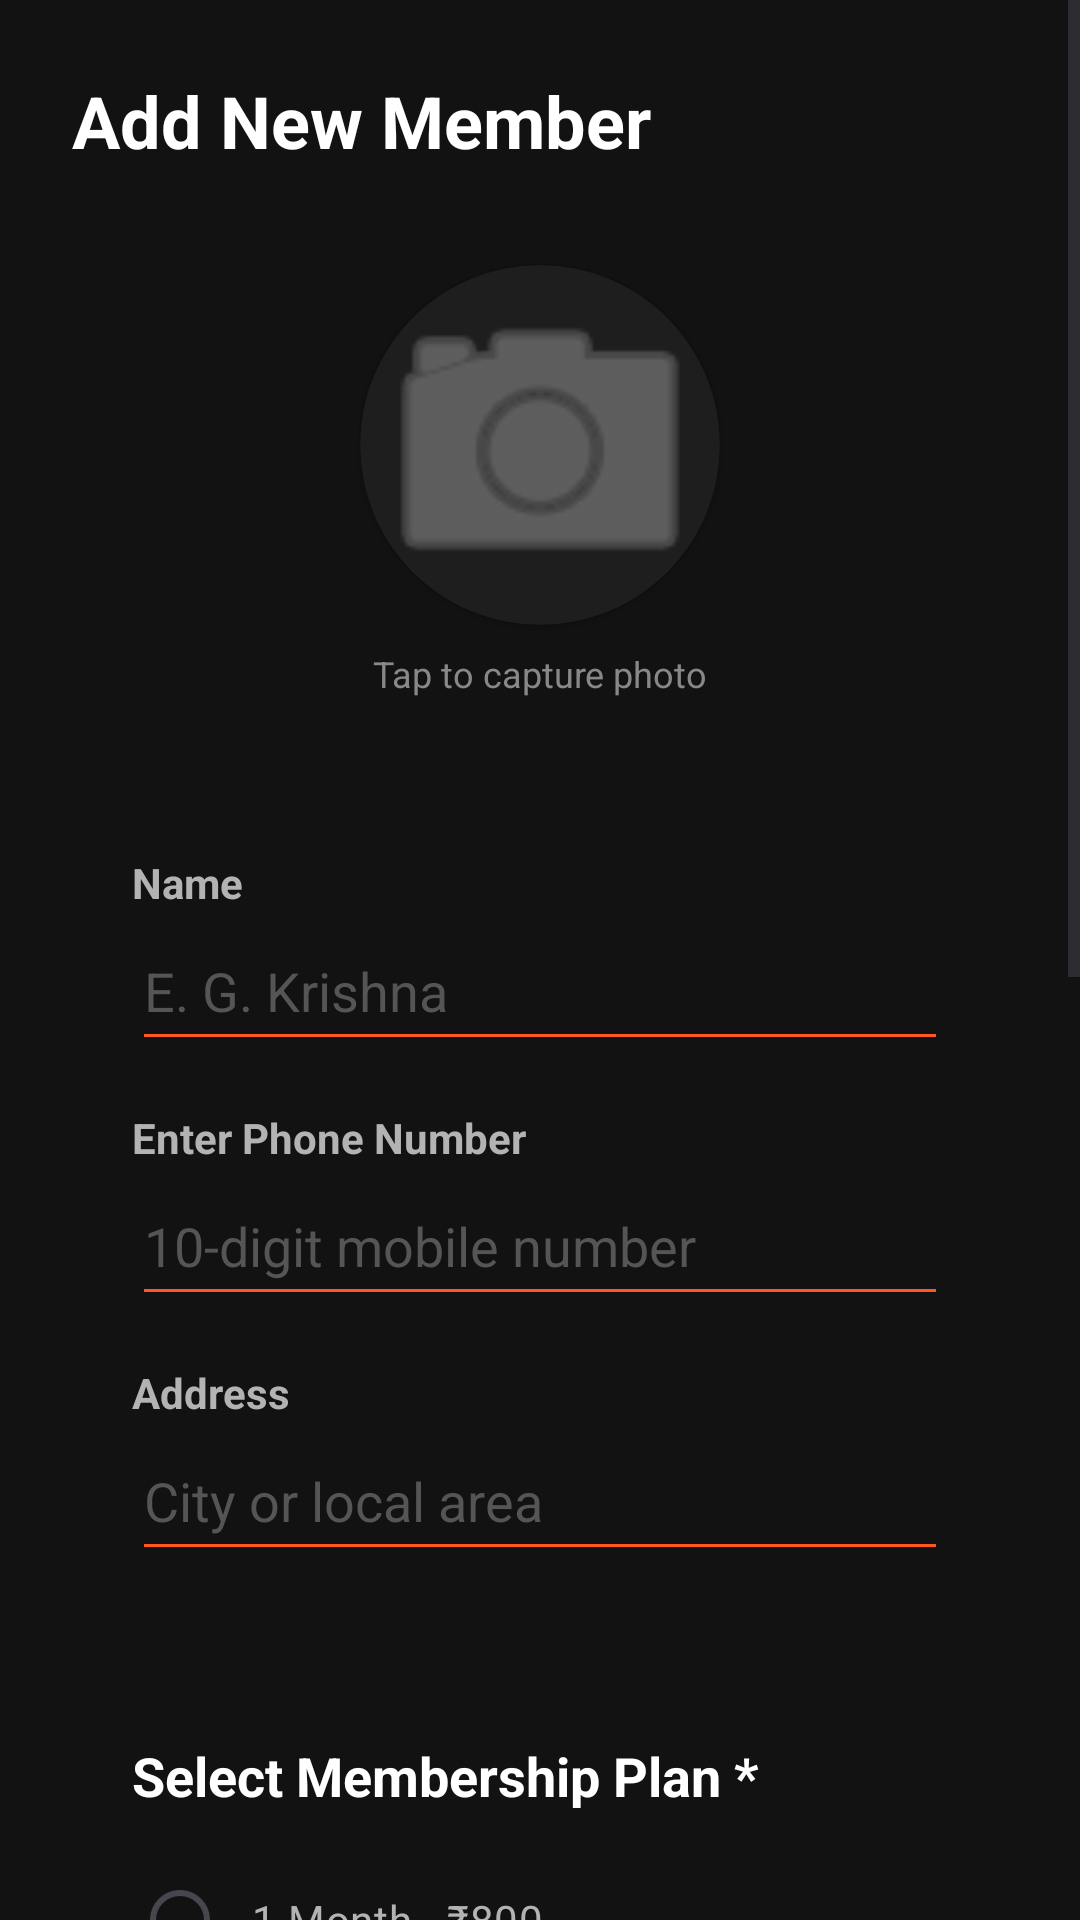

This screen was rendered from an Android layout file. Write that file and the resources it references.
<!-- AndroidManifest.xml: application theme Theme.GCGymCare -->
<!-- res/layout/activity_add_member.xml -->
<?xml version="1.0" encoding="utf-8"?>
<ScrollView xmlns:android="http://schemas.android.com/apk/res/android"
    xmlns:app="http://schemas.android.com/apk/res-auto"
    android:layout_width="match_parent"
    android:layout_height="match_parent"
    android:background="#121212"
    android:fitsSystemWindows="true">

    <androidx.constraintlayout.widget.ConstraintLayout
        android:layout_width="match_parent"
        android:layout_height="wrap_content"
        android:padding="24dp">

        <TextView
            android:id="@+id/textTitle"
            android:layout_width="wrap_content"
            android:layout_height="wrap_content"
            android:text="@string/Add_New_Member"
            android:textColor="#FFFFFF"
            android:textSize="24sp"
            android:textStyle="bold"
            app:layout_constraintTop_toTopOf="parent"
            app:layout_constraintStart_toStartOf="parent" />

        
        <androidx.cardview.widget.CardView
            android:id="@+id/cardPhoto"
            android:layout_width="120dp"
            android:layout_height="120dp"
            android:layout_marginTop="32dp"
            app:cardCornerRadius="60dp"
            app:cardBackgroundColor="#1E1E1E"
            app:layout_constraintTop_toBottomOf="@id/textTitle"
            app:layout_constraintStart_toStartOf="parent"
            app:layout_constraintEnd_toEndOf="parent">

            <ImageView
                android:id="@+id/imgMemberPhoto"
                android:layout_width="match_parent"
                android:layout_height="match_parent"
                android:scaleType="centerCrop"
                android:src="@android:drawable/ic_menu_camera"
                app:tint="#888888" />
        </androidx.cardview.widget.CardView>

        <TextView
            android:id="@+id/textPhotoHint"
            android:layout_width="wrap_content"
            android:layout_height="wrap_content"
            android:text="@string/Tap_to_capture_photo"
            android:textColor="#888888"
            android:textSize="12sp"
            android:layout_marginTop="8dp"
            app:layout_constraintTop_toBottomOf="@id/cardPhoto"
            app:layout_constraintStart_toStartOf="parent"
            app:layout_constraintEnd_toEndOf="parent" />

        
        <LinearLayout
            android:id="@+id/divInputs"
            android:layout_width="match_parent"
            android:layout_height="wrap_content"
            android:layout_marginTop="32dp"
            android:background="@drawable/rounded_search_bg"
            android:orientation="vertical"
            android:padding="20dp"
            app:layout_constraintTop_toBottomOf="@id/textPhotoHint"
            app:layout_constraintStart_toStartOf="parent"
            app:layout_constraintEnd_toEndOf="parent">

            <TextView
                android:layout_width="wrap_content"
                android:layout_height="wrap_content"
                android:text="@string/Name"
                android:textColor="#B3B3B3"
                android:textStyle="bold" />
            <EditText
                android:id="@+id/editMemberName"
                android:layout_width="match_parent"
                android:layout_height="50dp"
                android:textColor="#FFFFFF"
                android:textColorHint="#555555"
                android:backgroundTint="#FF5722"
                android:hint="@string/example"
                android:inputType="textPersonName" />

            <TextView
                android:layout_width="wrap_content"
                android:layout_height="wrap_content"
                android:text="@string/phone_number_hint"
                android:textColor="#B3B3B3"
                android:textStyle="bold"
                android:layout_marginTop="16dp" />
            <EditText
                android:id="@+id/editMemberPhone"
                android:layout_width="match_parent"
                android:layout_height="50dp"
                android:textColor="#FFFFFF"
                android:textColorHint="#555555"
                android:backgroundTint="#FF5722"
                android:hint="@string/mobile_number"
                android:inputType="phone"
                android:maxLength="10" />

            <TextView
                android:layout_width="wrap_content"
                android:layout_height="wrap_content"
                android:text="@string/Address"
                android:textColor="#B3B3B3"
                android:textStyle="bold"
                android:layout_marginTop="16dp" />
            <EditText
                android:id="@+id/editMemberAddress"
                android:layout_width="match_parent"
                android:layout_height="50dp"
                android:textColor="#FFFFFF"
                android:textColorHint="#555555"
                android:backgroundTint="#FF5722"
                android:hint="@string/City_or_local_area"
                android:inputType="textPostalAddress" />
        </LinearLayout>

        
        <LinearLayout
            android:id="@+id/divPlan"
            android:layout_width="match_parent"
            android:layout_height="wrap_content"
            android:layout_marginTop="16dp"
            android:background="@drawable/rounded_search_bg"
            android:orientation="vertical"
            android:padding="20dp"
            app:layout_constraintTop_toBottomOf="@id/divInputs"
            app:layout_constraintStart_toStartOf="parent"
            app:layout_constraintEnd_toEndOf="parent">

            <TextView
                android:layout_width="wrap_content"
                android:layout_height="wrap_content"
                android:text="@string/Select_Membership_Plan"
                android:textColor="#FFFFFF"
                android:textSize="18sp"
                android:textStyle="bold"
                android:layout_marginBottom="12dp"/>

            <RadioGroup
                android:id="@+id/rgPlans"
                android:layout_width="match_parent"
                android:layout_height="wrap_content"
                android:orientation="vertical">

                <RadioButton
                    android:id="@+id/rbPlan1"
                    android:layout_width="match_parent"
                    android:layout_height="wrap_content"
                    android:text="@string/one_month"
                    android:textColor="#B3B3B3"
                    android:buttonTint="#FF5722"
                    android:padding="8dp"/>

                <RadioButton
                    android:id="@+id/rbPlan3"
                    android:layout_width="match_parent"
                    android:layout_height="wrap_content"
                    android:text="@string/three_month"
                    android:textColor="#B3B3B3"
                    android:buttonTint="#FF5722"
                    android:padding="8dp"/>

                <RadioButton
                    android:id="@+id/rbPlan6"
                    android:layout_width="match_parent"
                    android:layout_height="wrap_content"
                    android:text="@string/six_month"
                    android:textColor="#B3B3B3"
                    android:buttonTint="#FF5722"
                    android:padding="8dp"/>

                <RadioButton
                    android:id="@+id/rbPlan12"
                    android:layout_width="match_parent"
                    android:layout_height="wrap_content"
                    android:text="@string/twelve_month"
                    android:textColor="#B3B3B3"
                    android:buttonTint="#FF5722"
                    android:padding="8dp"/>
            </RadioGroup>

            
            <TextView
                android:layout_width="wrap_content"
                android:layout_height="wrap_content"
                android:text="Plan Start Date"
                android:textColor="#FFFFFF"
                android:textSize="18sp"
                android:textStyle="bold"
                android:layout_marginTop="16dp"
                android:layout_marginBottom="8dp"/>

            <TextView
                android:id="@+id/btnSelectDate"
                android:layout_width="match_parent"
                android:layout_height="50dp"
                android:text="Starts Today (Tap to Change)"
                android:textColor="#00E676"
                android:textSize="16sp"
                android:textStyle="bold"
                android:gravity="center"
                android:background="#1A1A1A"
                android:layout_marginBottom="24dp"/>

            <TextView
                android:layout_width="wrap_content"
                android:layout_height="wrap_content"
                android:text="Amount Paid Now"
                android:textColor="#B3B3B3"
                android:textStyle="bold"
                android:layout_marginTop="16dp" />
            <EditText
                android:id="@+id/editAmountPaid"
                android:layout_width="match_parent"
                android:layout_height="50dp"
                android:textColor="#FFFFFF"
                android:textColorHint="#555555"
                android:backgroundTint="#FF5722"
                android:hint="Enter amount in ₹"
                android:inputType="number" />

            <TextView
                android:layout_width="wrap_content"
                android:layout_height="wrap_content"
                android:text="Payment Mode"
                android:textColor="#B3B3B3"
                android:textStyle="bold"
                android:layout_marginTop="16dp" />

            <RadioGroup
                android:id="@+id/rgPaymentMode"
                android:layout_width="match_parent"
                android:layout_height="wrap_content"
                android:orientation="horizontal"
                android:layout_marginTop="8dp">

                <RadioButton
                    android:id="@+id/rbCash"
                    android:layout_width="wrap_content"
                    android:layout_height="wrap_content"
                    android:text="Cash"
                    android:textColor="#FFFFFF"
                    android:buttonTint="#FF5722"
                    android:paddingEnd="16dp"
                    android:checked="true"/>
                <RadioButton
                    android:id="@+id/rbOnline"
                    android:layout_width="wrap_content"
                    android:layout_height="wrap_content"
                    android:text="Online (UPI)"
                    android:textColor="#FFFFFF"
                    android:buttonTint="#FF5722" />
            </RadioGroup>
        </LinearLayout>

        
        <Button
            android:id="@+id/btnSaveMember"
            android:layout_width="match_parent"
            android:layout_height="60dp"
            android:layout_marginTop="24dp"
            android:layout_marginBottom="24dp"
            android:text="Save Member"
            android:backgroundTint="#FF5722"
            android:textColor="#FFFFFF"
            android:textSize="18sp"
            android:textStyle="bold"
            app:layout_constraintTop_toBottomOf="@id/divPlan"
            app:layout_constraintStart_toStartOf="parent"
            app:layout_constraintEnd_toEndOf="parent"
            app:layout_constraintBottom_toBottomOf="parent" />

    </androidx.constraintlayout.widget.ConstraintLayout>
</ScrollView>
<!-- resources referenced by this layout -->
<resources>
  <string name="Add_New_Member">Add New Member</string>
  <string name="Address">Address</string>
  <string name="City_or_local_area">City or local area</string>
  <string name="Name">Name</string>
  <string name="Select_Membership_Plan">Select Membership Plan *</string>
  <string name="Tap_to_capture_photo">Tap to capture photo</string>
  <string name="example">E. G. Krishna</string>
  <string name="mobile_number">10-digit mobile number</string>
  <string name="one_month">1 Month - ₹800</string>
  <string name="phone_number_hint">Enter Phone Number</string>
  <string name="six_month">6 Months - ₹3500</string>
  <string name="three_month">3 Months - ₹2000</string>
  <string name="twelve_month">12 Months - ₹6000</string>
  <style name="Theme.GCGymCare" parent="Base.Theme.GCGymCare" />
  <style name="Base.Theme.GCGymCare" parent="Theme.Material3.DayNight.NoActionBar">
          
          
      </style>
</resources>
